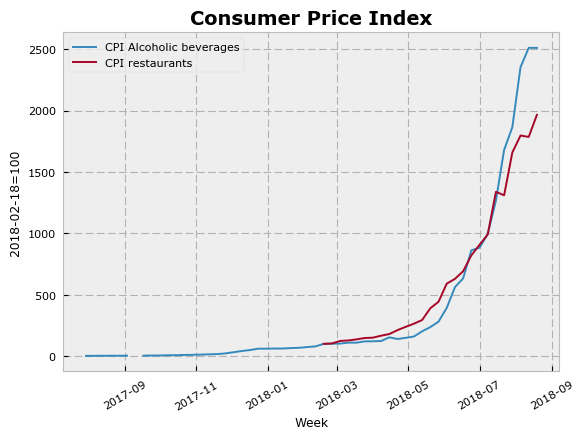

Data behind this chart, as committed beside it:
, liquor price index, var_alcohol, restaurants index, var_restaurants
2017-07-30, 2.221, , , 
2017-08-06, 2.559, 0.152, , 
2017-08-13, 2.948, 0.1524, , 
2017-08-20, 3.016, 0.02283, , 
2017-08-27, 3.162, 0.04856, , 
2017-09-03, 3.596, 0.1372, , 
2017-09-10, , , , 
2017-09-17, 4.182, 0.163, , 
2017-09-24, 4.956, 0.185, , 
2017-10-01, 5.366, 0.08282, , 
2017-10-08, 7.239, 0.3489, , 
2017-10-15, 7.239, 0.0, , 
2017-10-22, 9.747, 0.3465, , 
2017-10-29, 10.47, 0.07402, , 
2017-11-05, 12.61, 0.2049, , 
2017-11-12, 14.6, 0.1572, , 
2017-11-19, 16.4, 0.1238, , 
2017-11-26, 22.16, 0.3509, , 
2017-12-03, 31.86, 0.438, , 
2017-12-10, 41.78, 0.3112, , 
2017-12-17, 49.36, 0.1814, , 
2017-12-24, 60.69, 0.2296, , 
2017-12-31, 60.69, 0.0, , 
2018-01-07, 61.74, 0.01735, , 
2018-01-14, 62.14, 0.006386, , 
2018-01-21, 65.61, 0.05587, , 
2018-01-28, 67.89, 0.03473, , 
2018-02-04, 74.17, 0.09257, , 
2018-02-11, 79.53, 0.07217, , 
2018-02-18, 100.0, 0.2575, 100.0, 
2018-02-25, 101.2, 0.01195, 102.9, 0.02945
2018-03-04, 102.2, 0.01013, 123.8, 0.2026
2018-03-11, 109.7, 0.07287, 127.5, 0.02959
2018-03-18, 109.7, 0.0, 136.5, 0.07102
2018-03-25, 120.3, 0.097, 147.6, 0.08119
2018-04-01, 120.7, 0.002949, 150.4, 0.01869
2018-04-08, 123.1, 0.02015, 166.5, 0.1076
2018-04-15, 152.9, 0.2422, 179.8, 0.07977
2018-04-22, 139.4, -0.0886, 212, 0.1791
2018-04-29, 149.1, 0.06997, 238.7, 0.1257
2018-05-06, 159.9, 0.07205, 264.3, 0.1075
2018-05-13, 201.9, 0.263, 294.1, 0.1126
2018-05-20, 236.5, 0.1716, 389.9, 0.3261
2018-05-27, 281, 0.1878, 442.8, 0.1355
2018-06-03, 392.8, 0.398, 590.3, 0.333
2018-06-10, 561.6, 0.4298, 629, 0.0657
2018-06-17, 633.1, 0.1273, 691.1, 0.09863
2018-06-24, 861.1, 0.3601, 820.3, 0.187
2018-07-01, 883.1, 0.02558, 906.4, 0.105
2018-07-08, 994.2, 0.1257, 990.4, 0.09265
2018-07-15, 1266, 0.2736, 1338, 0.3509
2018-07-22, 1680, 0.3265, 1310, -0.02108
2018-07-29, 1864, 0.1096, 1658, 0.2659
2018-08-05, 2353, 0.2625, 1796, 0.08358
2018-08-12, 2510, 0.06689, 1785, -0.006397
2018-08-19, 2510, 0.0, 1965, 0.1008
